Run: headless pygame with SDL's dummy video driver; simulated clock (each Clock.tick advances the game by its frame time, no real sleeping); random seed 0; keys injected as events and as key.get_pressed() state; no mouse input.
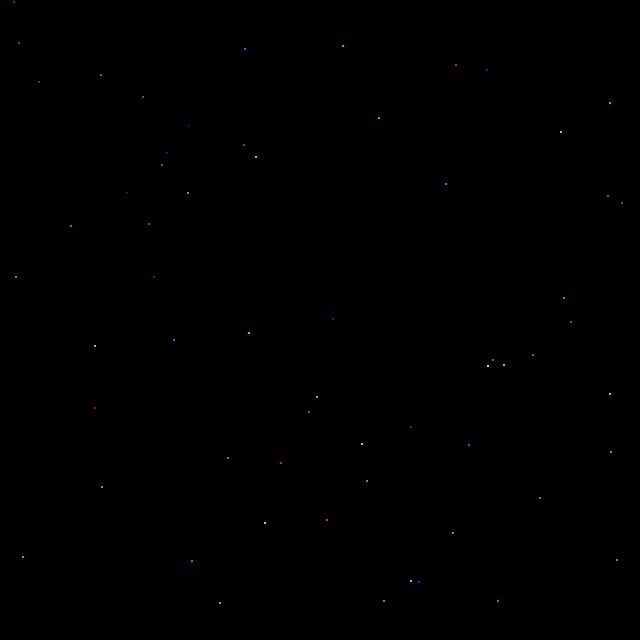
Frame 1 of 4 · flips 1–60 · no input
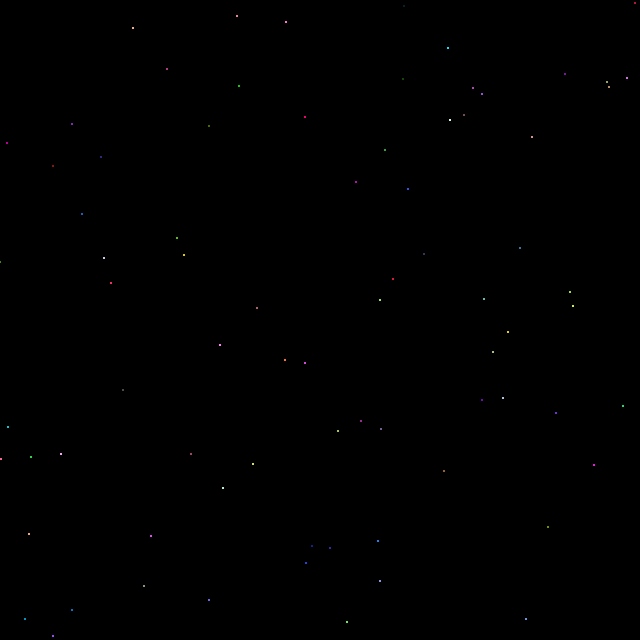
Frame 2 of 4 · flips 61–180 · tapped SPACE, RETURN · held RIGHT (→), D
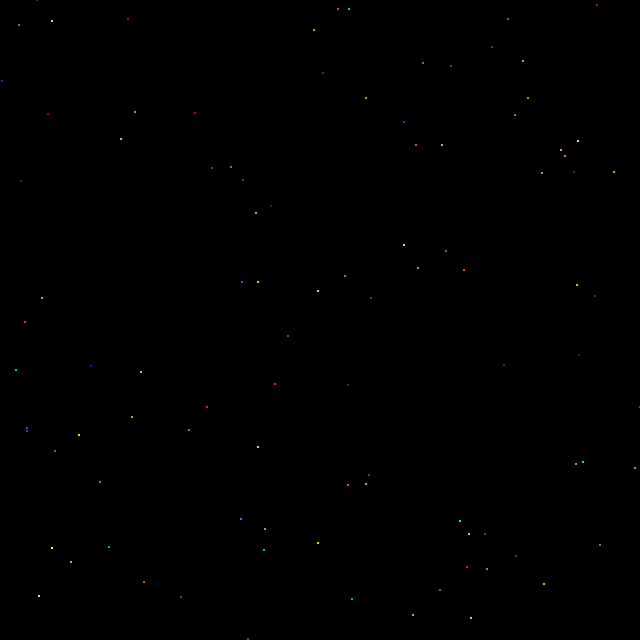
Frame 3 of 4 · flips 181–300 · held DOWN (↓), S
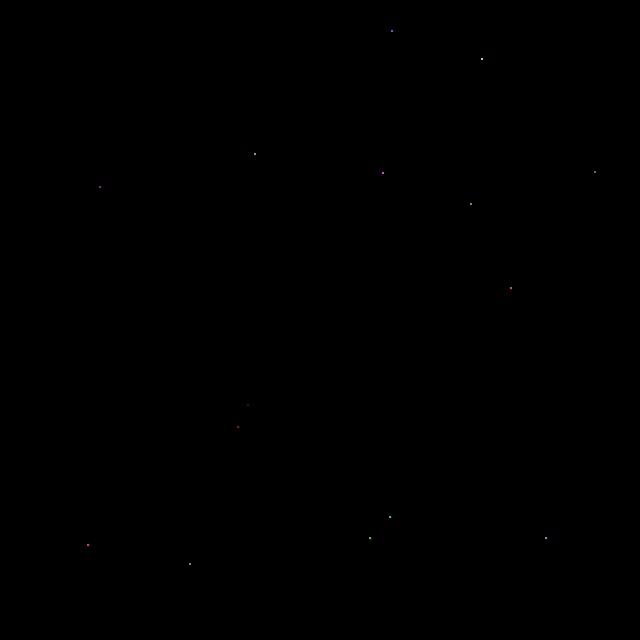
Frame 4 of 4 · flips 301–420 · held LEFT (←), A, UP (↑), W

The pygame program that drew these frames:

import pygame as pg
from random import randint


pg.init()
pg.init()
RES = WIDTH, HEIGHT = 640, 640
H_WIDTH, H_HEIGHT = WIDTH // 2, HEIGHT // 2
FPS = 1
screen = pg.display.set_mode(RES)
clock = pg.time.Clock()
clock.tick(FPS)
color = (255,0, 0)
c = 0
ru = True
while ru:
    for i in pg.event.get():
        if i.type == pg.QUIT:
            ru = False
    color = (randint(0,255), randint(0,255), randint(0,255))
    
    # pg.draw.rect(screen, (0, 0, 255), [randint(10,600), randint(0,600), 40, 10], 2)
    pg.draw.circle(screen, color, (randint(0,640), randint(0,640)), 1, 1)
    
    pg.display.update()
    if c > 100:
        screen.fill((0,0,0))
        c = 0
    c += 1

print("Done")
